The GitHub repository omae11/MSTAR-dataset contains a labelled image folder "soc" with 6 categories: BMP-2 infantry fighting vehicle, BRDM-2 armored scout vehicle, BTR-60 armored personnel carrier, BTR-70 armored personnel carrier, ZIL-131 military truck, ZSU-23-4 self-propelled anti-aircraft gun. Examples follow, each with its label.

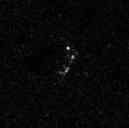
Label: BRDM-2 armored scout vehicle

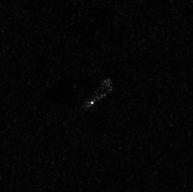
Label: ZIL-131 military truck

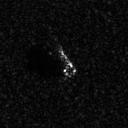
Label: BMP-2 infantry fighting vehicle

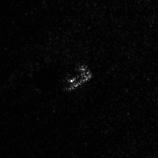
Label: ZSU-23-4 self-propelled anti-aircraft gun

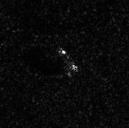
Label: BRDM-2 armored scout vehicle

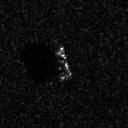
Label: BTR-70 armored personnel carrier
